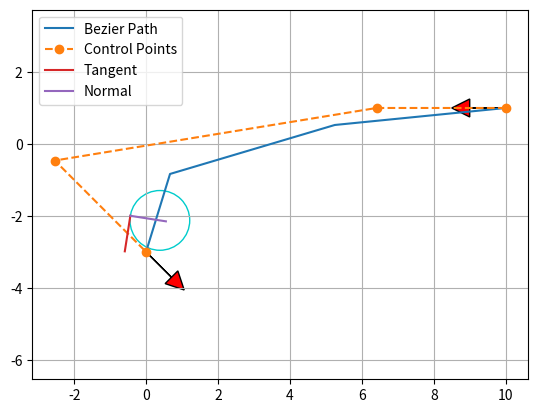

The matplotlib source for this figure:
"""

Path planning with Bezier curve.

[redacted]

"""

import matplotlib.pyplot as plt
import numpy as np
import scipy.special

show_animation = True


def calc_4points_bezier_path(sx, sy, syaw, ex, ey, eyaw, offset):
    """
    Compute control points and path given start and end position.

    :param sx: (float) x-coordinate of the starting point
    :param sy: (float) y-coordinate of the starting point
    :param syaw: (float) yaw angle at start
    :param ex: (float) x-coordinate of the ending point
    :param ey: (float) y-coordinate of the ending point
    :param eyaw: (float) yaw angle at the end
    :param offset: (float)
    :return: (numpy array, numpy array)
    """
    dist = np.hypot(sx - ex, sy - ey) / offset
    control_points = np.array(
        [[sx, sy],
         [sx + dist * np.cos(syaw), sy + dist * np.sin(syaw)],
         [ex - dist * np.cos(eyaw), ey - dist * np.sin(eyaw)],
         [ex, ey]])

    path = calc_bezier_path(control_points, n_points=4)

    return path, control_points


def calc_bezier_path(control_points, n_points=5):
    """
    Compute bezier path (trajectory) given control points.

    :param control_points: (numpy array)
    :param n_points: (int) number of points in the trajectory
    :return: (numpy array)
    """
    traj = []
    for t in np.linspace(0, 1, n_points):
        traj.append(bezier(t, control_points))

    return np.array(traj)


def bernstein_poly(n, i, t):
    """
    Bernstein polynom.

    :param n: (int) polynom degree
    :param i: (int)
    :param t: (float)
    :return: (float)
    """
    return scipy.special.comb(n, i) * t ** i * (1 - t) ** (n - i)


def bezier(t, control_points):
    """
    Return one point on the bezier curve.

    :param t: (float) number in [0, 1]
    :param control_points: (numpy array)
    :return: (numpy array) Coordinates of the point
    """
    n = len(control_points) - 1
    return np.sum([bernstein_poly(n, i, t) * control_points[i] for i in range(n + 1)], axis=0)


def bezier_derivatives_control_points(control_points, n_derivatives):
    """
    Compute control points of the successive derivatives of a given bezier curve.

    A derivative of a bezier curve is a bezier curve.
    See https://pomax.github.io/bezierinfo/#derivatives
    for detailed explanations

    :param control_points: (numpy array)
    :param n_derivatives: (int)
    e.g., n_derivatives=2 -> compute control points for first and second derivatives
    :return: ([numpy array])
    """
    w = {0: control_points}
    for i in range(n_derivatives):
        n = len(w[i])
        w[i + 1] = np.array([(n - 1) * (w[i][j + 1] - w[i][j])
                             for j in range(n - 1)])
    return w


def curvature(dx, dy, ddx, ddy):
    """
    Compute curvature at one point given first and second derivatives.

    :param dx: (float) First derivative along x axis
    :param dy: (float)
    :param ddx: (float) Second derivative along x axis
    :param ddy: (float)
    :return: (float)
    """
    return (dx * ddy - dy * ddx) / (dx ** 2 + dy ** 2) ** (3 / 2)


def plot_arrow(x, y, yaw, length=1.0, width=0.5, fc="r", ec="k"):  # pragma: no cover
    """Plot arrow."""
    if not isinstance(x, float):
        for (ix, iy, iyaw) in zip(x, y, yaw):
            plot_arrow(ix, iy, iyaw)
    else:
        plt.arrow(x, y, length * np.cos(yaw), length * np.sin(yaw),
                  fc=fc, ec=ec, head_width=width, head_length=width)
        plt.plot(x, y)


def main():
    """Plot an example bezier curve."""
    start_x = 10.0  # [m]
    start_y = 1.0  # [m]
    start_yaw = np.radians(180.0)  # [rad]

    end_x = -0.0  # [m]
    end_y = -3.0  # [m]
    end_yaw = np.radians(-45.0)  # [rad]
    offset = 3.0

    path, control_points = calc_4points_bezier_path(
        start_x, start_y, start_yaw, end_x, end_y, end_yaw, offset)
    print(path)
    # Note: alternatively, instead of specifying start and end position
    # you can directly define n control points and compute the path:
    # control_points = np.array([[5., 1.], [-2.78, 1.], [-11.5, -4.5], [-6., -8.]])
    # path = calc_bezier_path(control_points, n_points=100)

    # Display the tangent, normal and radius of cruvature at a given point
    t = 0.86  # Number in [0, 1]
    x_target, y_target = bezier(t, control_points)
    derivatives_cp = bezier_derivatives_control_points(control_points, 2)
    point = bezier(t, control_points)
    dt = bezier(t, derivatives_cp[1])
    ddt = bezier(t, derivatives_cp[2])
    # Radius of curvature
    radius = 1 / curvature(dt[0], dt[1], ddt[0], ddt[1])
    # Normalize derivative
    dt /= np.linalg.norm(dt, 2)
    tangent = np.array([point, point + dt])
    normal = np.array([point, point + [- dt[1], dt[0]]])
    curvature_center = point + np.array([- dt[1], dt[0]]) * radius
    circle = plt.Circle(tuple(curvature_center), radius,
                        color=(0, 0.8, 0.8), fill=False, linewidth=1)

    assert path.T[0][0] == start_x, "path is invalid"
    assert path.T[1][0] == start_y, "path is invalid"
    assert path.T[0][-1] == end_x, "path is invalid"
    assert path.T[1][-1] == end_y, "path is invalid"

    if show_animation:  # pragma: no cover
        fig, ax = plt.subplots()
        ax.plot(path.T[0], path.T[1], label="Bezier Path")
        ax.plot(control_points.T[0], control_points.T[1],
                '--o', label="Control Points")
        ax.plot(x_target, y_target)
        ax.plot(tangent[:, 0], tangent[:, 1], label="Tangent")
        ax.plot(normal[:, 0], normal[:, 1], label="Normal")
        ax.add_artist(circle)
        plot_arrow(start_x, start_y, start_yaw)
        plot_arrow(end_x, end_y, end_yaw)
        ax.legend()
        ax.axis("equal")
        ax.grid(True)
        plt.show()


def main2():
    """Show the effect of the offset."""
    start_x = 10.0  # [m]
    start_y = 1.0  # [m]
    start_yaw = np.radians(180.0)  # [rad]

    end_x = -0.0  # [m]
    end_y = -3.0  # [m]
    end_yaw = np.radians(-45.0)  # [rad]

    for offset in np.arange(1.0, 5.0, 1.0):
        path, control_points = calc_4points_bezier_path(
            start_x, start_y, start_yaw, end_x, end_y, end_yaw, offset)
        assert path.T[0][0] == start_x, "path is invalid"
        assert path.T[1][0] == start_y, "path is invalid"
        assert path.T[0][-1] == end_x, "path is invalid"
        assert path.T[1][-1] == end_y, "path is invalid"

        if show_animation:  # pragma: no cover
            plt.plot(path.T[0], path.T[1], label="Offset=" + str(offset))

    if show_animation:  # pragma: no cover
        plot_arrow(start_x, start_y, start_yaw)
        plot_arrow(end_x, end_y, end_yaw)
        plt.legend()
        plt.axis("equal")
        plt.grid(True)
        plt.show()


if __name__ == '__main__':
    main()
    #  main2()
